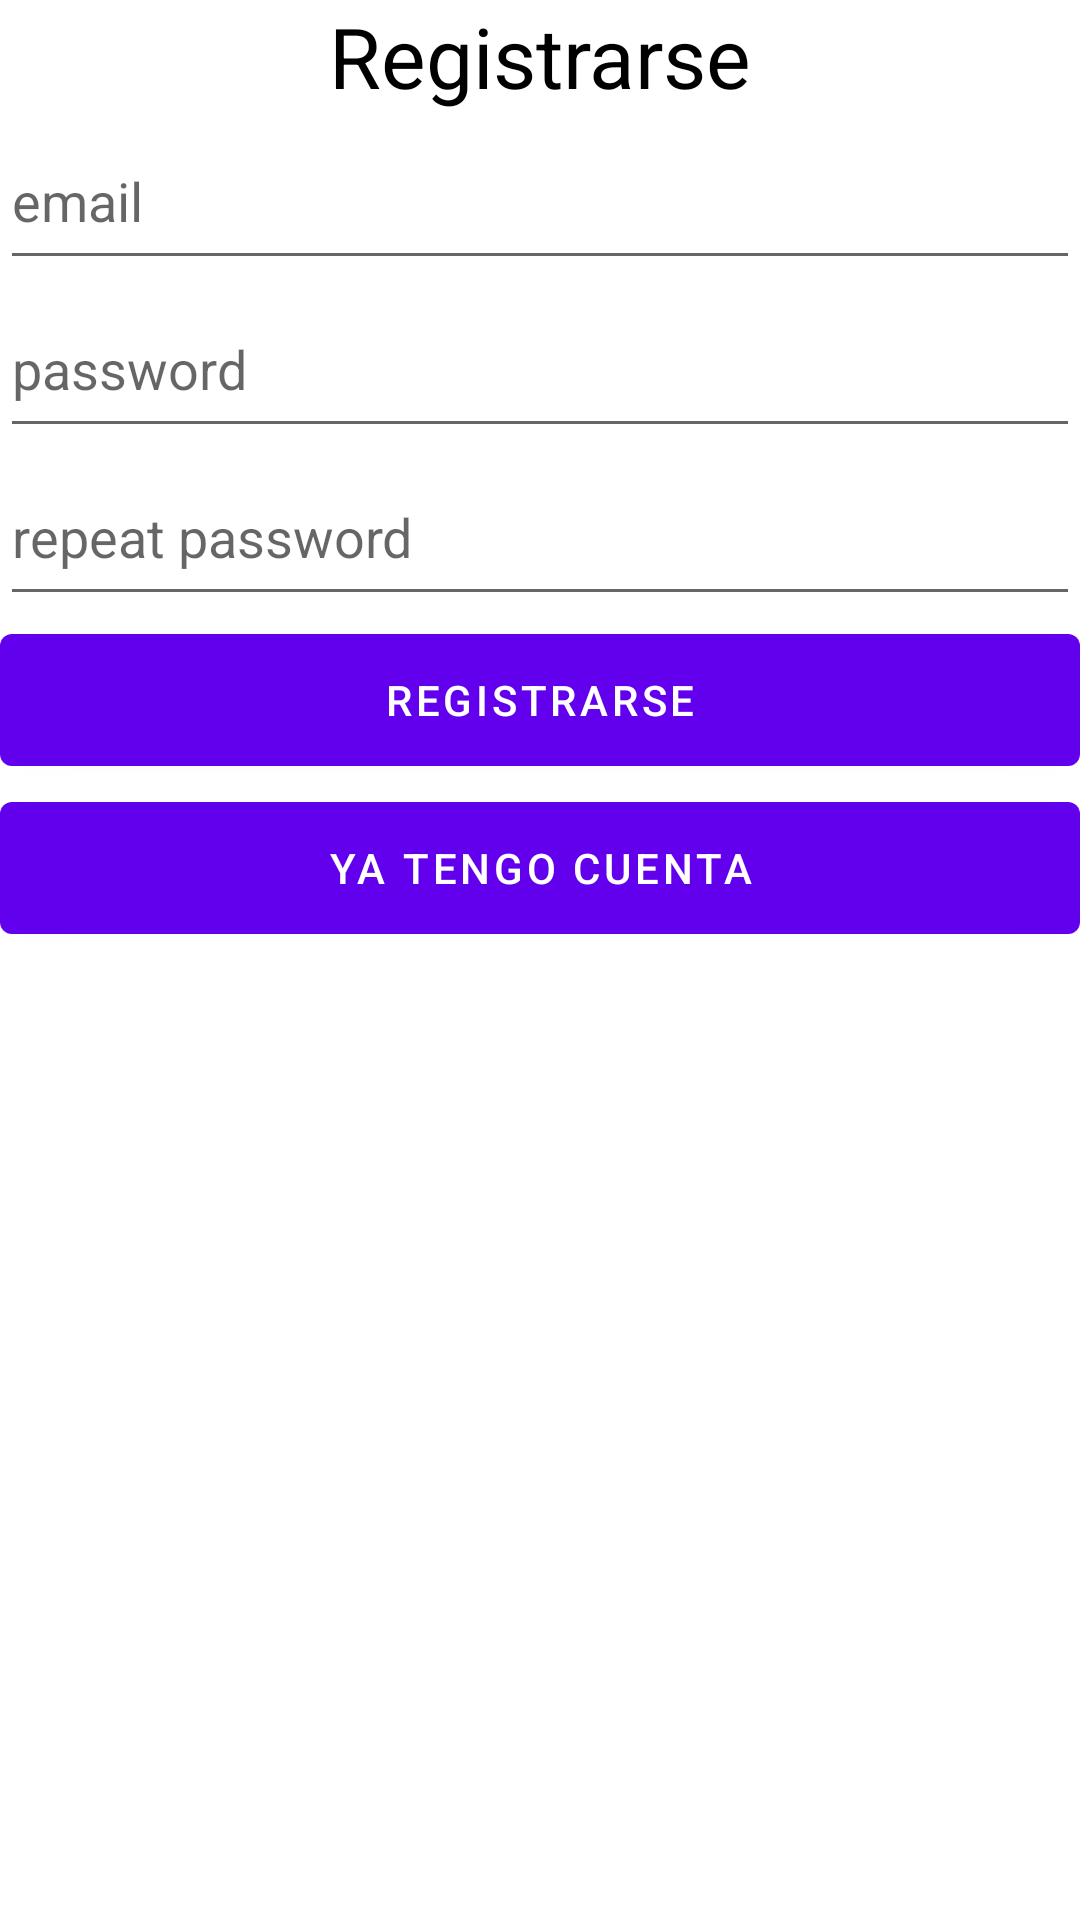

Reconstruct the res/layout file that produces this screen, plus the resources it refers to.
<!-- AndroidManifest.xml: application theme Theme.MyVideoGameList -->
<!-- res/layout/activity_register.xml -->
<?xml version="1.0" encoding="utf-8"?>
<LinearLayout xmlns:android="http://schemas.android.com/apk/res/android"
    xmlns:app="http://schemas.android.com/apk/res-auto"
    xmlns:tools="http://schemas.android.com/tools"
    android:layout_width="match_parent"
    android:layout_height="match_parent"
    android:orientation="vertical"
    tools:context=".RegisterActivity">

    <TextView
        android:layout_width="match_parent"
        android:layout_height="wrap_content"
        android:text="Registrarse"
        android:textAlignment="center"
        android:textSize="28sp"
        android:textColor="@color/black"/>

    <EditText
        android:id="@+id/registerEmail"
        android:layout_width="match_parent"
        android:layout_height="56dp"
        android:inputType="textEmailAddress"
        android:hint="email"/>

    <EditText
        android:id="@+id/registerPassword"
        android:layout_width="match_parent"
        android:layout_height="56dp"
        android:inputType="textPassword"
        android:hint="password"/>

    <EditText
        android:id="@+id/registerRepeatPassword"
        android:layout_width="match_parent"
        android:layout_height="56dp"
        android:inputType="textPassword"
        android:hint="repeat password"/>

    <Button
        android:id="@+id/registerButton"
        android:layout_width="match_parent"
        android:layout_height="56dp"
        android:text="Registrarse"/>

    <Button
        android:id="@+id/registerGoLoginButton"
        android:layout_width="match_parent"
        android:layout_height="56dp"
        android:text="ya tengo cuenta"/>


</LinearLayout>
<!-- resources referenced by this layout -->
<resources>
  <color name="black">#FF000000</color>
  <style name="Theme.MyVideoGameList" parent="Theme.MaterialComponents.DayNight.NoActionBar">
          
          <item name="colorPrimary">@color/purple_500</item>
          <item name="colorPrimaryVariant">@color/purple_700</item>
          <item name="colorOnPrimary">@color/white</item>
          
          <item name="colorSecondary">@color/teal_200</item>
          <item name="colorSecondaryVariant">@color/teal_700</item>
          <item name="colorOnSecondary">@color/black</item>
          
          <item name="android:statusBarColor" tools:targetApi="l">?attr/colorPrimaryVariant</item>
          <item name="windowActionBar">false</item>
          <item name="windowNoTitle">true</item>
          
          <item name="android:actionMenuTextColor">?android:attr/textColorPrimary</item>
          <item name="android:actionMenuTextAppearance">?android:attr/textColorPrimary</item>
      </style>
  <color name="purple_500">#FF6200EE</color>
  <color name="purple_700">#FF3700B3</color>
  <color name="white">#FFFFFFFF</color>
  <color name="teal_200">#FF03DAC5</color>
  <color name="teal_700">#FF018786</color>
</resources>
